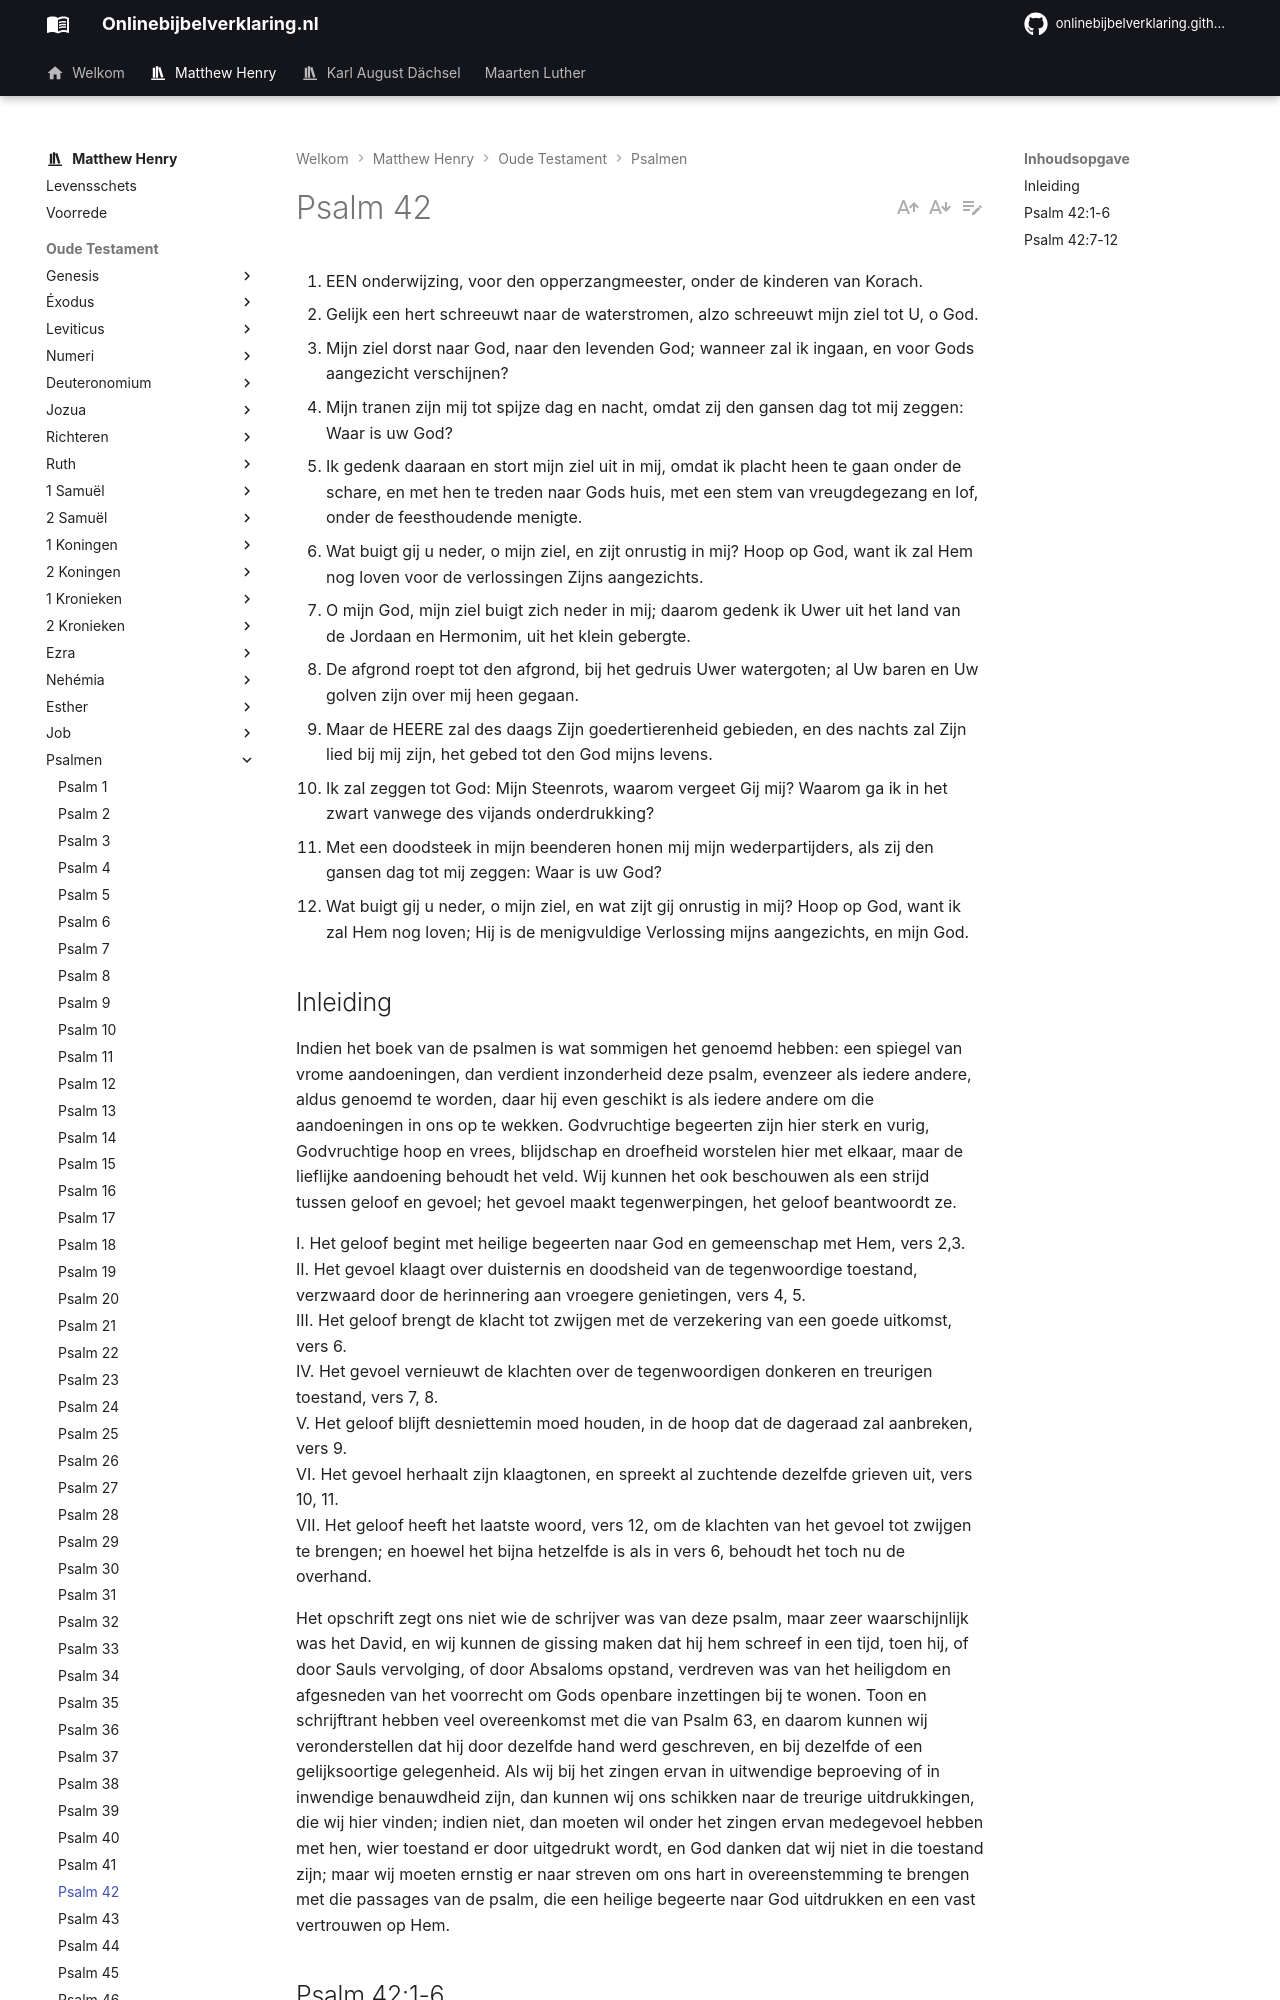

repository: onlinebijbelverklaring/onlinebijbelverklaring.github.io · page: matthewhenry/Psalmen/Psalm42/index.html · generator: mkdocs

1. EEN onderwijzing, voor den opperzangmeester, onder de kinderen van Korach.
2. Gelijk een hert schreeuwt naar de waterstromen, alzo schreeuwt mijn ziel tot U, o God.
3. Mijn ziel dorst naar God, naar den levenden God; wanneer zal ik ingaan, en voor Gods aangezicht verschijnen?
4. Mijn tranen zijn mij tot spijze dag en nacht, omdat zij den gansen dag tot mij zeggen: Waar is uw God?
5. Ik gedenk daaraan en stort mijn ziel uit in mij, omdat ik placht heen te gaan onder de schare, en met hen te treden naar Gods huis, met een stem van vreugdegezang en lof, onder de feesthoudende menigte.
6. Wat buigt gij u neder, o mijn ziel, en zijt onrustig in mij? Hoop op God, want ik zal Hem nog loven voor de verlossingen Zijns aangezichts.
7. O mijn God, mijn ziel buigt zich neder in mij; daarom gedenk ik Uwer uit het land van de Jordaan en Hermonim, uit het klein gebergte.
8. De afgrond roept tot den afgrond, bij het gedruis Uwer watergoten; al Uw baren en Uw golven zijn over mij heen gegaan.
9. Maar de HEERE zal des daags Zijn goedertierenheid gebieden, en des nachts zal Zijn lied bij mij zijn, het gebed tot den God mijns levens.
10. Ik zal zeggen tot God: Mijn Steenrots, waarom vergeet Gij mij? Waarom ga ik in het zwart vanwege des vijands onderdrukking?
11. Met een doodsteek in mijn beenderen honen mij mijn wederpartijders, als zij den gansen dag tot mij zeggen: Waar is uw God?
12. Wat buigt gij u neder, o mijn ziel, en wat zijt gij onrustig in mij? Hoop op God, want ik zal Hem nog loven; Hij is de menigvuldige Verlossing mijns aangezichts, en mijn God.

## Inleiding

Indien het boek van de psalmen is wat sommigen het genoemd hebben: een spiegel van vrome aandoeningen, dan verdient inzonderheid deze psalm, evenzeer als iedere andere, aldus genoemd te worden, daar hij even geschikt is als iedere andere om die aandoeningen in ons op te wekken. Godvruchtige begeerten zijn hier sterk en vurig, Godvruchtige hoop en vrees, blijdschap en droefheid worstelen hier met elkaar, maar de lieflijke aandoening behoudt het veld. Wij kunnen het ook beschouwen als een strijd tussen geloof en gevoel; het gevoel maakt tegenwerpingen, het geloof beantwoordt ze.

I. Het geloof begint met heilige begeerten naar God en gemeenschap met Hem, vers 2,3.  
II. Het gevoel klaagt over duisternis en doodsheid van de tegenwoordige toestand, verzwaard door de herinnering aan vroegere genietingen, vers 4, 5.  
III. Het geloof brengt de klacht tot zwijgen met de verzekering van een goede uitkomst, vers 6.  
IV. Het gevoel vernieuwt de klachten over de tegenwoordigen donkeren en treurigen toestand, vers 7, 8.  
V. Het geloof blijft desniettemin moed houden, in de hoop dat de dageraad zal aanbreken, vers 9.   
VI. Het gevoel herhaalt zijn klaagtonen, en spreekt al zuchtende dezelfde grieven uit, vers 10, 11.  
VII. Het geloof heeft het laatste woord, vers 12, om de klachten van het gevoel tot zwijgen te brengen; en hoewel het bijna hetzelfde is als in vers 6, behoudt het toch nu de overhand.   

Het opschrift zegt ons niet wie de schrijver was van deze psalm, maar zeer waarschijnlijk was het David, en wij kunnen de gissing maken dat hij hem schreef in een tijd, toen hij, of door Sauls vervolging, of door Absaloms opstand, verdreven was van het heiligdom en afgesneden van het voorrecht om Gods openbare inzettingen bij te wonen. 
Toon en schrijftrant hebben veel overeenkomst met die van Psalm 63, en daarom kunnen wij veronderstellen dat hij door dezelfde hand werd geschreven, en bij dezelfde of een gelijksoortige gelegenheid. Als wij bij het zingen ervan in uitwendige beproeving of in inwendige benauwdheid zijn, dan kunnen wij ons schikken naar de treurige uitdrukkingen, die wij hier vinden; indien niet, dan moeten wil onder het zingen ervan medegevoel hebben met hen, wier toestand er door uitgedrukt wordt, en God danken dat wij niet in die toestand zijn; maar wij moeten ernstig er naar streven om ons hart in overeenstemming te brengen met die passages van de psalm, die een heilige begeerte naar God uitdrukken en een vast vertrouwen op Hem.
